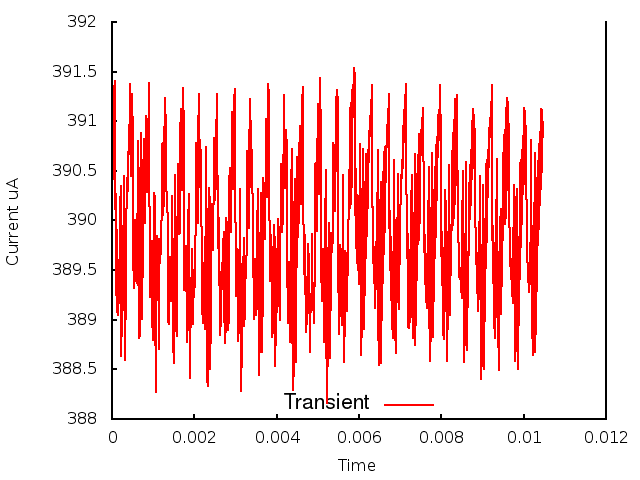

Data behind this chart, as committed beside it:
0.000000, 0.000000, 3.903672
1, 0.000010, 3.912
2, 0.000020, 3.905
3, 0.000030, 3.913
4, 0.000040, 3.904
5, 0.000050, 3.914
6, 0.000060, 3.904
7, 0.000070, 3.914
8, 0.000080, 3.901
9, 0.000090, 3.903
10, 0.000100, 3.893
11, 0.000110, 3.899
12, 0.000120, 3.891
13, 0.000130, 3.896
14, 0.000140, 3.891
15, 0.000150, 3.895
16, 0.000160, 3.892
17, 0.000170, 3.894
18, 0.000180, 3.894
19, 0.000190, 3.899
20, 0.000200, 3.901
21, 0.000210, 3.903
22, 0.000220, 3.897
23, 0.000230, 3.886
24, 0.000240, 3.891
25, 0.000250, 3.888
26, 0.000260, 3.896
27, 0.000270, 3.894
28, 0.000280, 3.904
29, 0.000290, 3.9
30, 0.000300, 3.896
31, 0.000310, 3.886
32, 0.000320, 3.896
33, 0.000330, 3.89
34, 0.000340, 3.9
35, 0.000350, 3.898
36, 0.000360, 3.904
37, 0.000370, 3.901
38, 0.000380, 3.904
39, 0.000390, 3.907
40, 0.000400, 3.904
41, 0.000410, 3.909
42, 0.000420, 3.908
43, 0.000430, 3.911
44, 0.000440, 3.914
45, 0.000450, 3.91
46, 0.000460, 3.905
47, 0.000470, 3.904
48, 0.000480, 3.908
49, 0.000490, 3.913
50, 0.000500, 3.908
51, 0.000510, 3.903
52, 0.000520, 3.897
53, 0.000530, 3.893
54, 0.000540, 3.894
55, 0.000550, 3.896
56, 0.000560, 3.899
57, 0.000570, 3.9
58, 0.000580, 3.898
59, 0.000590, 3.894
60, 0.000600, 3.894
... 987 more rows
